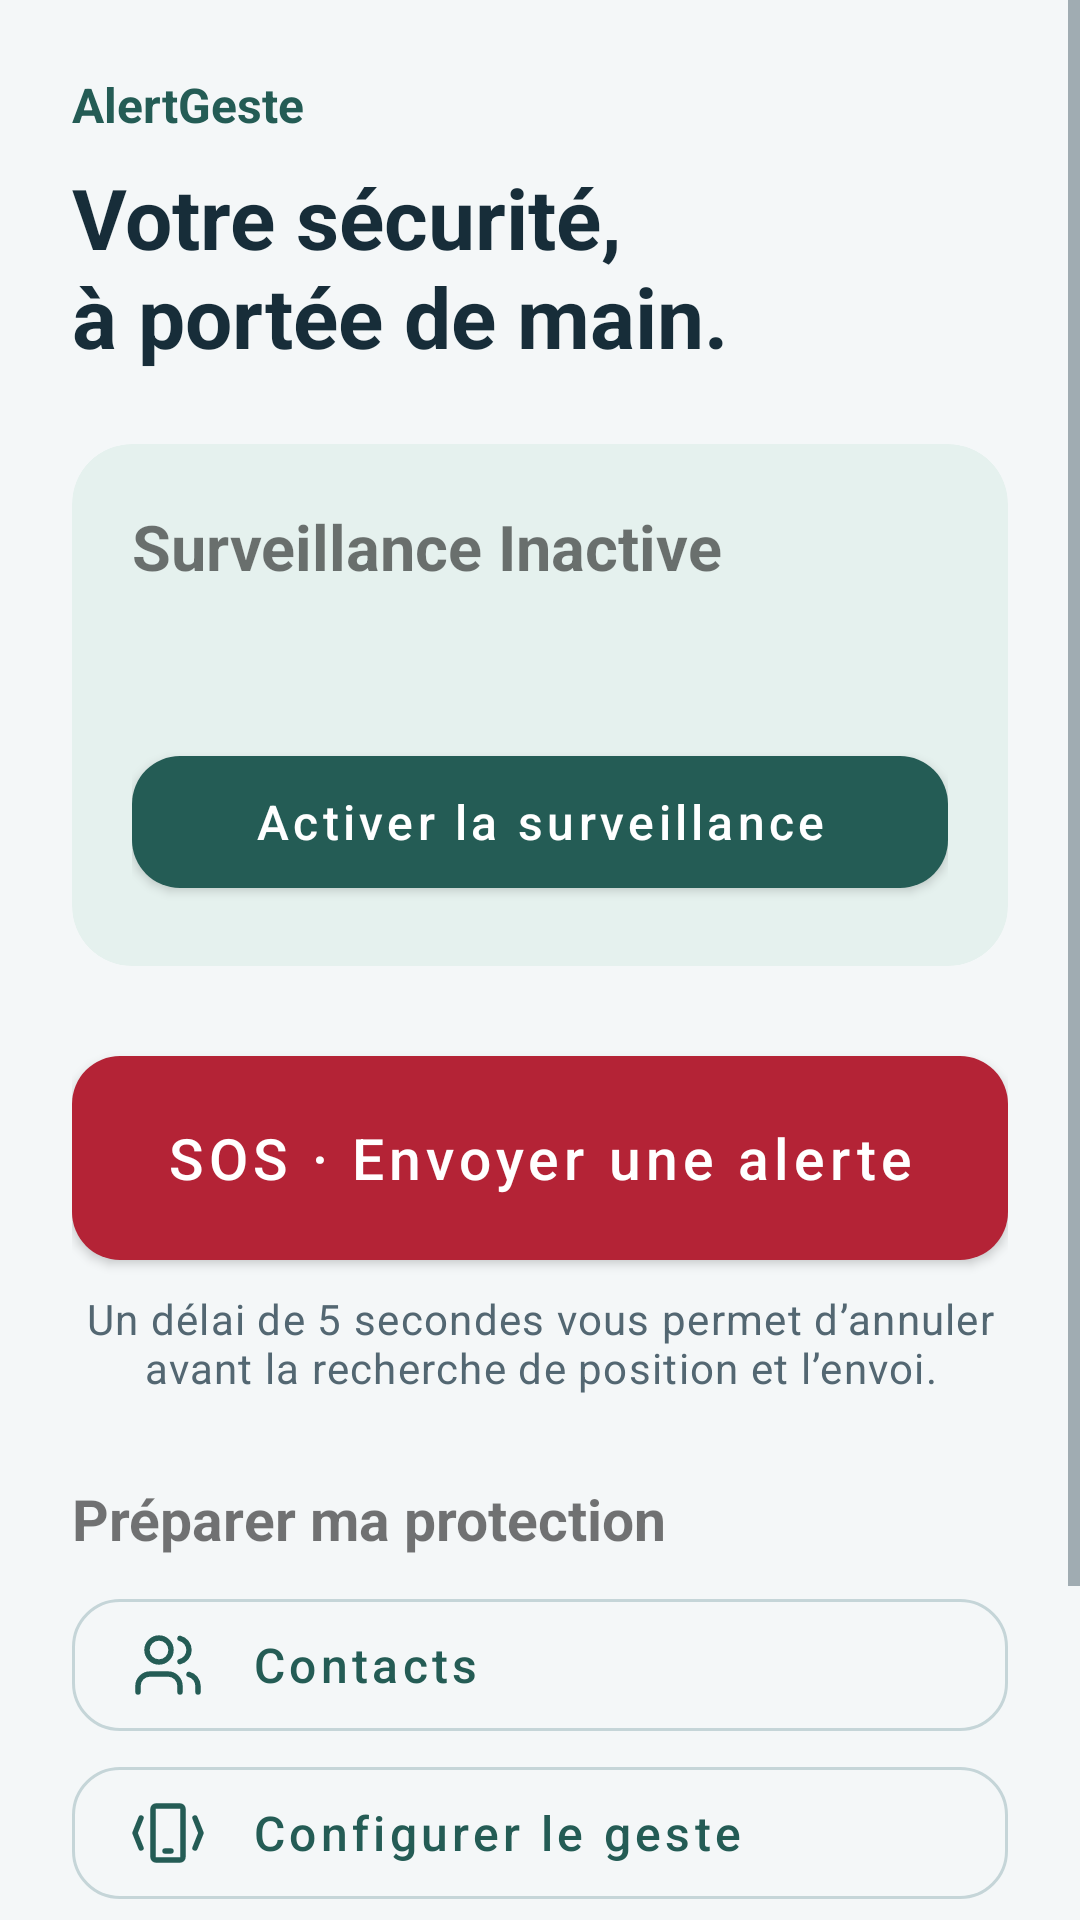

Write the Android layout XML for this screen, with the resource values it uses.
<!-- AndroidManifest.xml: application theme Theme.AlertGeste -->
<!-- res/layout/fragment_dashboard.xml -->
<?xml version="1.0" encoding="utf-8"?>
<ScrollView xmlns:android="http://schemas.android.com/apk/res/android" xmlns:app="http://schemas.android.com/apk/res-auto"
    android:layout_width="match_parent" android:layout_height="match_parent" android:fillViewport="true">
    <LinearLayout android:layout_width="match_parent" android:layout_height="wrap_content" android:orientation="vertical" android:padding="24dp">
        <TextView android:layout_width="match_parent" android:layout_height="wrap_content" android:text="@string/app_name"
            android:textColor="@color/colorPrimary" android:textSize="16sp" android:textStyle="bold" />
        <TextView android:layout_width="match_parent" android:layout_height="wrap_content" android:layout_marginTop="8dp"
            android:text="@string/home_heading" android:textAppearance="@style/TextAppearance.AlertGeste.Title" android:accessibilityHeading="true" />
        <com.google.android.material.card.MaterialCardView android:layout_width="match_parent" android:layout_height="wrap_content"
            android:layout_marginTop="24dp" app:cardBackgroundColor="@color/colorSurfaceTint" app:strokeWidth="0dp">
            <LinearLayout android:layout_width="match_parent" android:layout_height="wrap_content" android:orientation="vertical" android:padding="20dp">
                <TextView android:id="@+id/tv_status_text" android:layout_width="match_parent" android:layout_height="wrap_content"
                    android:text="@string/surveillance_inactive" android:textSize="21sp" android:textStyle="bold" android:accessibilityLiveRegion="polite" />
                <TextView android:id="@+id/tv_readiness" android:layout_width="match_parent" android:layout_height="wrap_content"
                    android:layout_marginTop="12dp" android:textAppearance="@style/TextAppearance.AlertGeste.Body" />
                <com.google.android.material.button.MaterialButton android:id="@+id/btn_toggle_surveillance"
                    android:layout_width="match_parent" android:layout_height="wrap_content" android:layout_marginTop="16dp"
                    android:text="@string/activer_surveillance" />
            </LinearLayout>
        </com.google.android.material.card.MaterialCardView>
        <com.google.android.material.button.MaterialButton android:id="@+id/btn_sos_manuel"
            android:layout_width="match_parent" android:layout_height="wrap_content" android:minHeight="80dp"
            android:layout_marginTop="24dp" android:text="@string/manual_sos" android:textSize="19sp"
            android:textColor="@color/white" app:backgroundTint="@color/colorDangerFill" />
        <TextView android:layout_width="match_parent" android:layout_height="wrap_content"
            android:layout_marginTop="4dp" android:text="@string/sos_explanation" android:gravity="center"
            android:textAppearance="@style/TextAppearance.AlertGeste.Body" android:textSize="14sp" />
        <com.google.android.material.button.MaterialButton android:id="@+id/btn_cancel_alert"
            style="@style/Widget.AlertGeste.OutlineButton" android:layout_width="match_parent"
            android:layout_height="wrap_content" android:text="@string/cancel_before_send" android:visibility="gone" />
        <TextView android:layout_width="match_parent" android:layout_height="wrap_content"
            android:layout_marginTop="28dp" android:layout_marginBottom="8dp" android:text="@string/prepare_protection"
            android:textSize="19sp" android:textStyle="bold" android:accessibilityHeading="true" />
        <com.google.android.material.button.MaterialButton android:id="@+id/btn_contacts"
            app:icon="@drawable/ic_people_outline" app:iconPadding="16dp"
            style="@style/Widget.AlertGeste.OutlineButton" android:layout_width="match_parent"
            android:layout_height="wrap_content" android:gravity="start|center_vertical"
            android:paddingStart="20dp" android:paddingEnd="20dp" android:text="@string/contacts" />
        <com.google.android.material.button.MaterialButton android:id="@+id/btn_gesture"
            app:icon="@drawable/ic_gesture_outline" app:iconPadding="16dp"
            style="@style/Widget.AlertGeste.OutlineButton" android:layout_width="match_parent"
            android:layout_height="wrap_content" android:gravity="start|center_vertical"
            android:paddingStart="20dp" android:paddingEnd="20dp" android:text="@string/configurer_geste" />
        <com.google.android.material.button.MaterialButton android:id="@+id/btn_history"
            app:icon="@drawable/ic_history_outline" app:iconPadding="16dp"
            style="@style/Widget.AlertGeste.OutlineButton" android:layout_width="match_parent"
            android:layout_height="wrap_content" android:gravity="start|center_vertical"
            android:paddingStart="20dp" android:paddingEnd="20dp" android:text="@string/historique" />
        <com.google.android.material.button.MaterialButton android:id="@+id/btn_settings"
            app:icon="@drawable/ic_settings_outline" app:iconPadding="16dp"
            style="@style/Widget.AlertGeste.OutlineButton" android:layout_width="match_parent"
            android:layout_height="wrap_content" android:gravity="start|center_vertical"
            android:paddingStart="20dp" android:paddingEnd="20dp" android:text="@string/paramètres" />
    </LinearLayout>
</ScrollView>
<!-- resources referenced by this layout -->
<resources>
  <color name="colorDangerFill">#B42336</color>
  <color name="colorPrimary">#245C55</color>
  <color name="colorSurfaceTint">#E5F1EE</color>
  <color name="white">#FFFFFF</color>
  <!-- drawable ic_history_outline (drawable) -->
  <vector xmlns:android="http://schemas.android.com/apk/res/android"
      android:width="24dp" android:height="24dp" android:viewportWidth="24" android:viewportHeight="24">
      <path android:fillColor="@android:color/transparent" android:strokeColor="@color/colorPrimary"
          android:strokeWidth="1.8" android:strokeLineCap="round" android:strokeLineJoin="round" android:pathData="M3,12a9,9 0,1 0,3 -6 M3,3v5h5 M12,7v5l3,2" />
  </vector>
  <string name="activer_surveillance">Activer la surveillance</string>
  <string name="app_name">AlertGeste</string>
  <string name="cancel_before_send">Annuler l’alerte avant envoi</string>
  <string name="configurer_geste">Configurer le geste</string>
  <string name="contacts">Contacts</string>
  <string name="historique">Historique</string>
  <string name="home_heading">Votre sécurité,\nà portée de main.</string>
  <string name="manual_sos">SOS · Envoyer une alerte</string>
  <string name="prepare_protection">Préparer ma protection</string>
  <string name="sos_explanation">Un délai de 5 secondes vous permet d’annuler avant la recherche de position et l’envoi.</string>
  <string name="surveillance_inactive">Surveillance Inactive</string>
  <style name="TextAppearance.AlertGeste.Body" parent="TextAppearance.MaterialComponents.Body1">
          <item name="android:textColor">@color/colorTextSecondary</item>
          <item name="android:textSize">16sp</item>
          <item name="android:lineSpacingExtra">4dp</item>
      </style>
  <style name="TextAppearance.AlertGeste.Title" parent="TextAppearance.MaterialComponents.Headline5">
          <item name="android:textColor">@color/colorText</item>
          <item name="android:textStyle">bold</item>
          <item name="android:textSize">28sp</item>
      </style>
  <style name="Widget.AlertGeste.OutlineButton" parent="Widget.MaterialComponents.Button.OutlinedButton">
          <item name="android:minHeight">56dp</item>
          <item name="android:textAllCaps">false</item>
          <item name="android:textSize">16sp</item>
          <item name="cornerRadius">16dp</item>
          <item name="strokeColor">@color/colorOutline</item>
      </style>
  <color name="colorTextSecondary">#536772</color>
  <color name="colorText">#172D39</color>
  <color name="colorOutline">#C5D5D8</color>
  <color name="colorOnPrimary">#FFFFFF</color>
  <color name="colorSecondary">#245C55</color>
  <color name="colorSurface">#FFFFFF</color>
  <color name="colorDanger">#B42336</color>
  <color name="colorBackground">#F4F7F8</color>
  <style name="Widget.AlertGeste.Button" parent="Widget.MaterialComponents.Button">
          <item name="android:minHeight">56dp</item>
          <item name="android:textAllCaps">false</item>
          <item name="android:textSize">16sp</item>
          <item name="cornerRadius">16dp</item>
      </style>
  <style name="Widget.AlertGeste.Card" parent="Widget.MaterialComponents.CardView">
          <item name="cardCornerRadius">20dp</item>
          <item name="cardElevation">0dp</item>
          <item name="cardBackgroundColor">@color/colorSurface</item>
          <item name="strokeColor">@color/colorOutline</item>
          <item name="strokeWidth">1dp</item>
      </style>
  <style name="ShapeAppearance.AlertGeste" parent="ShapeAppearance.MaterialComponents.SmallComponent">
          <item name="cornerSize">16dp</item>
      </style>
</resources>
